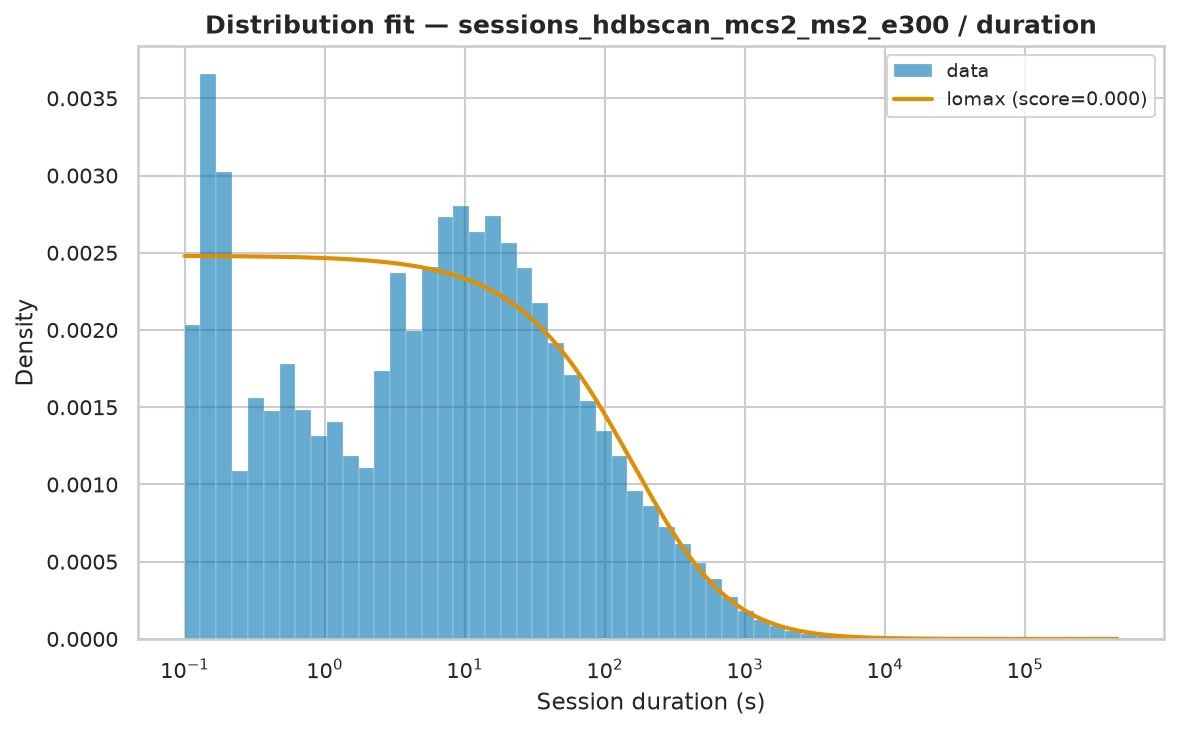

Data behind this chart, as committed beside it:
name	score	loc	scale	arg
lomax	4.3825638607789916e-08	0.001	260.1	(np.float64(0.6452774806824981),)
genpareto	4.3825450837347895e-08	0.001	403	(np.float64(1.5497182075579081),)
pareto	4.3825806581444757e-08	-260.1	260.1	(np.float64(0.6452782858932469),)
fisk	5.850403025327886e-08	0.001	499.6	(np.float64(0.8236154315191295),)
lognorm	9.421853587693436e-08	-0.7224	578.4	(np.float64(2.1712602338476072),)
weibull_min	3.0178584051159234e-07	0.001	6418	(np.float64(0.44685468662912),)
expon	4.551126414968762e-07	0.001	6126	()
gamma	6.86983230909882e-07	0.001	4.273	(np.float64(0.00011775573177829262),)
